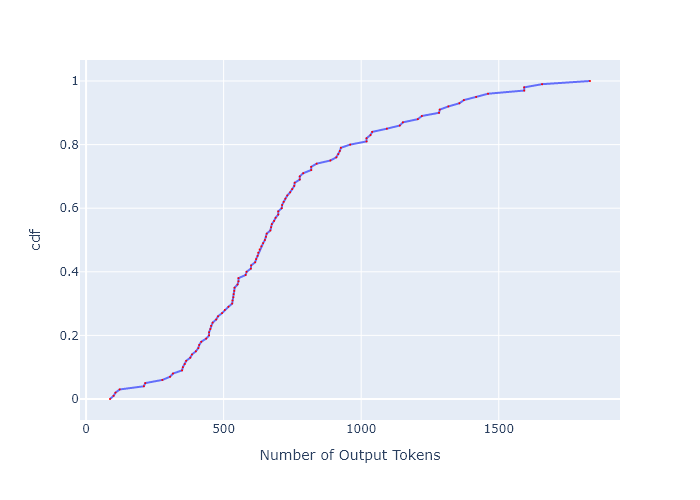

Values plotted in this chart, from the file beside it:
, cdf, Number of Output Tokens
0, 0.0, 86.92
1, 0.01, 99.98
2, 0.02, 107
3, 0.03, 122.1
4, 0.04, 210
5, 0.05, 215.1
6, 0.06, 277.3
7, 0.07, 305.2
8, 0.08, 315.8
9, 0.09, 349
10, 0.1, 351.8
11, 0.11, 358.9
12, 0.12, 363.9
13, 0.13, 378.8
14, 0.14, 384.9
15, 0.15, 399
16, 0.16, 407.9
17, 0.17, 411.2
18, 0.18, 418.6
19, 0.19, 436.6
20, 0.2, 447.2
21, 0.21, 447.2
22, 0.22, 451.7
23, 0.23, 454.4
24, 0.24, 459.9
25, 0.25, 473
26, 0.26, 479.6
27, 0.27, 494.2
28, 0.28, 504.2
29, 0.29, 517.5
30, 0.3, 531.1
31, 0.31, 532.2
32, 0.32, 535.4
33, 0.33, 536.5
34, 0.34, 538.6
35, 0.35, 539.7
36, 0.36, 550.6
37, 0.37, 553.9
38, 0.38, 553.9
39, 0.39, 580
40, 0.4, 583.5
41, 0.41, 598.8
42, 0.42, 600
43, 0.43, 614.6
44, 0.44, 618.3
45, 0.45, 623.3
46, 0.46, 625.8
47, 0.47, 630.8
48, 0.48, 637.1
49, 0.49, 643.6
50, 0.5, 650
51, 0.51, 653.9
52, 0.52, 656.6
53, 0.53, 669.8
54, 0.54, 672.5
55, 0.55, 675.2
56, 0.56, 683.3
57, 0.57, 688.8
58, 0.58, 698.5
59, 0.59, 698.5
... 41 more rows
